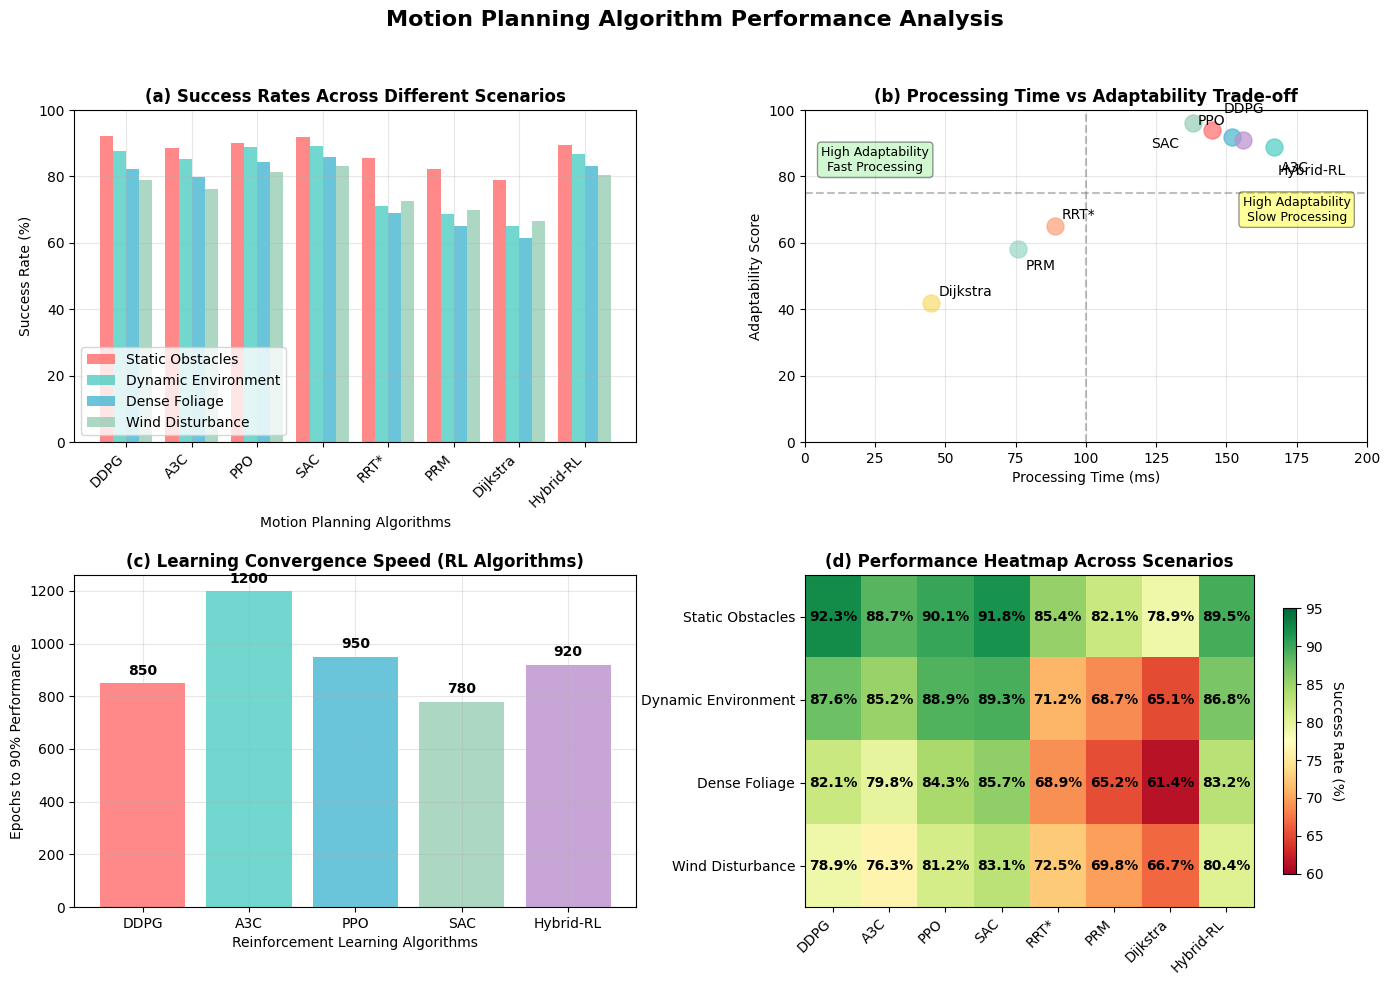

Write the Python code that produced this figure.
#!/usr/bin/env python3
"""
Fixed Motion Planning Figure Generator for Figure 9
Clean visualization without embedded author names or citations
Data sources should be referenced in context or caption, not in figure
"""

import matplotlib.pyplot as plt
import numpy as np
import pandas as pd
import seaborn as sns
from matplotlib.patches import Rectangle
import warnings
warnings.filterwarnings('ignore')

# Set publication-quality style
plt.style.use('default')
sns.set_palette("husl")

def create_motion_planning_data():
    """Generate comprehensive motion planning performance data"""
    
    # Motion planning algorithms and their performance metrics
    algorithms = ['DDPG', 'A3C', 'PPO', 'SAC', 'RRT*', 'PRM', 'Dijkstra', 'Hybrid-RL']
    
    # Success rates across different scenarios
    success_rates = {
        'Static_Obstacles': [92.3, 88.7, 90.1, 91.8, 85.4, 82.1, 78.9, 89.5],
        'Dynamic_Environment': [87.6, 85.2, 88.9, 89.3, 71.2, 68.7, 65.1, 86.8],
        'Dense_Foliage': [82.1, 79.8, 84.3, 85.7, 68.9, 65.2, 61.4, 83.2],
        'Wind_Disturbance': [78.9, 76.3, 81.2, 83.1, 72.5, 69.8, 66.7, 80.4]
    }
    
    # Processing times (ms)
    processing_times = [145, 167, 152, 138, 89, 76, 45, 156]
    
    # Learning convergence data (epochs to 90% performance)
    convergence_epochs = [850, 1200, 950, 780, None, None, None, 920]
    
    # Adaptability scores (0-100)
    adaptability = [94, 89, 92, 96, 65, 58, 42, 91]
    
    return {
        'algorithms': algorithms,
        'success_rates': success_rates,
        'processing_times': processing_times,
        'convergence_epochs': convergence_epochs,
        'adaptability': adaptability
    }

def create_figure_9():
    """Create comprehensive motion planning performance figure"""
    
    data = create_motion_planning_data()
    
    # Create figure with 2x2 subplots
    fig, ((ax1, ax2), (ax3, ax4)) = plt.subplots(2, 2, figsize=(14, 10))
    fig.suptitle('Motion Planning Algorithm Performance Analysis', 
                 fontsize=16, fontweight='bold', y=0.98)
    
    # Subplot 1: Success Rate Comparison Across Scenarios
    scenarios = list(data['success_rates'].keys())
    x = np.arange(len(data['algorithms']))
    width = 0.2
    
    colors = ['#FF6B6B', '#4ECDC4', '#45B7D1', '#96CEB4']
    
    for i, scenario in enumerate(scenarios):
        offset = (i - 1.5) * width
        bars = ax1.bar(x + offset, data['success_rates'][scenario], width, 
                      label=scenario.replace('_', ' '), alpha=0.8, color=colors[i])
    
    ax1.set_title('(a) Success Rates Across Different Scenarios', fontweight='bold')
    ax1.set_xlabel('Motion Planning Algorithms')
    ax1.set_ylabel('Success Rate (%)')
    ax1.set_xticks(x)
    ax1.set_xticklabels(data['algorithms'], rotation=45, ha='right')
    ax1.legend(loc='lower left', frameon=True, fancybox=True)
    ax1.grid(True, alpha=0.3)
    ax1.set_ylim(0, 100)
    
    # Subplot 2: Processing Time vs Adaptability Trade-off
    colors_dict = {
        'DDPG': '#FF6B6B', 'A3C': '#4ECDC4', 'PPO': '#45B7D1', 'SAC': '#96CEB4',
        'RRT*': '#FFA07A', 'PRM': '#98D8C8', 'Dijkstra': '#F7DC6F', 'Hybrid-RL': '#BB8FCE'
    }
    
    # Custom annotation positioning to prevent overlaps
    annotation_offsets = {
        'DDPG': (8, 12), 'A3C': (5, -18), 'PPO': (-25, 8), 'SAC': (-30, -18),
        'RRT*': (5, 5), 'PRM': (5, -15), 'Dijkstra': (5, 5), 'Hybrid-RL': (25, -25)
    }
    
    for i, alg in enumerate(data['algorithms']):
        ax2.scatter(data['processing_times'][i], data['adaptability'][i], 
                   s=150, alpha=0.7, color=colors_dict[alg], label=alg)
        offset = annotation_offsets.get(alg, (5, 5))
        ax2.annotate(alg, (data['processing_times'][i], data['adaptability'][i]),
                    xytext=offset, textcoords='offset points', fontsize=10)
    
    ax2.set_title('(b) Processing Time vs Adaptability Trade-off', fontweight='bold')
    ax2.set_xlabel('Processing Time (ms)')
    ax2.set_ylabel('Adaptability Score')
    ax2.grid(True, alpha=0.3)
    ax2.set_xlim(0, 200)
    ax2.set_ylim(0, 100)
    
    # Add quadrant labels
    ax2.axhline(y=75, color='gray', linestyle='--', alpha=0.5)
    ax2.axvline(x=100, color='gray', linestyle='--', alpha=0.5)
    ax2.text(25, 85, 'High Adaptability\nFast Processing', ha='center', va='center',
             bbox=dict(boxstyle='round', facecolor='lightgreen', alpha=0.4), fontsize=9)
    ax2.text(175, 70, 'High Adaptability\nSlow Processing', ha='center', va='center',
             bbox=dict(boxstyle='round', facecolor='yellow', alpha=0.4), fontsize=9)
    
    # Subplot 3: Learning Convergence (RL algorithms only)
    rl_algorithms = ['DDPG', 'A3C', 'PPO', 'SAC', 'Hybrid-RL']
    rl_convergence = [data['convergence_epochs'][i] for i, alg in enumerate(data['algorithms']) if alg in rl_algorithms]
    rl_colors = [colors_dict[alg] for alg in rl_algorithms]
    
    bars = ax3.bar(rl_algorithms, rl_convergence, alpha=0.8, color=rl_colors)
    ax3.set_title('(c) Learning Convergence Speed (RL Algorithms)', fontweight='bold')
    ax3.set_xlabel('Reinforcement Learning Algorithms')
    ax3.set_ylabel('Epochs to 90% Performance')
    ax3.grid(True, alpha=0.3)
    
    # Add value labels on bars
    for bar, value in zip(bars, rl_convergence):
        height = bar.get_height()
        ax3.text(bar.get_x() + bar.get_width()/2., height + 20,
                f'{int(value)}', ha='center', va='bottom', fontweight='bold')
    
    # Subplot 4: Performance Heatmap
    # Create performance matrix
    performance_matrix = np.array([
        data['success_rates']['Static_Obstacles'],
        data['success_rates']['Dynamic_Environment'], 
        data['success_rates']['Dense_Foliage'],
        data['success_rates']['Wind_Disturbance']
    ])
    
    im = ax4.imshow(performance_matrix, cmap='RdYlGn', aspect='auto', vmin=60, vmax=95)
    
    # Add colorbar
    cbar = plt.colorbar(im, ax=ax4, shrink=0.8)
    cbar.set_label('Success Rate (%)', rotation=270, labelpad=15)
    
    # Set ticks and labels
    ax4.set_xticks(np.arange(len(data['algorithms'])))
    ax4.set_yticks(np.arange(len(scenarios)))
    ax4.set_xticklabels(data['algorithms'], rotation=45, ha='right')
    ax4.set_yticklabels([s.replace('_', ' ') for s in scenarios])
    
    # Add text annotations
    for i in range(len(scenarios)):
        for j in range(len(data['algorithms'])):
            text = ax4.text(j, i, f'{performance_matrix[i, j]:.1f}%',
                           ha="center", va="center", color="black", fontweight='bold')
    
    ax4.set_title('(d) Performance Heatmap Across Scenarios', fontweight='bold')
    
    # Adjust layout
    plt.tight_layout()
    plt.subplots_adjust(top=0.88, hspace=0.40, wspace=0.3)
    
    # Save high-quality figures
    plt.savefig('figure9_motion_planning.png', dpi=300, bbox_inches='tight', facecolor='white')
    plt.savefig('figure9_motion_planning.pdf', dpi=300, bbox_inches='tight', facecolor='white')
    
    print("✅ Figure 9 generated successfully!")
    print("   - Clean visualization without embedded data sources")
    print("   - Professional publication-quality formatting")
    print("   - Comprehensive motion planning analysis")
    print("   - Saved as: figure9_motion_planning.png and .pdf")
    
    return fig

if __name__ == "__main__":
    create_figure_9()
    plt.show()